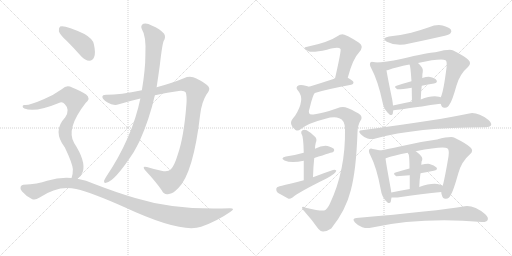
t = 0.00 s
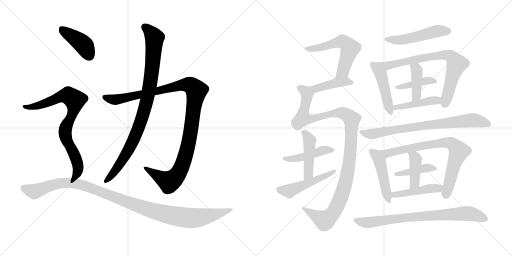
t = 3.63 s
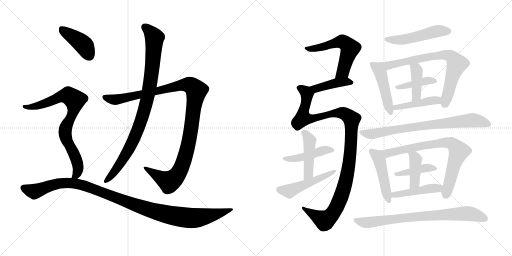
t = 7.27 s
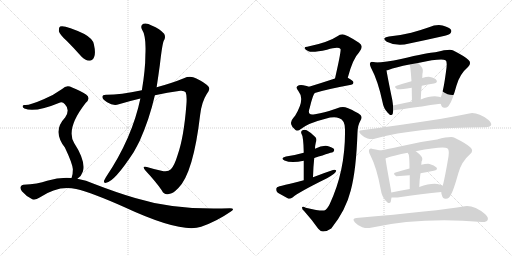
t = 10.90 s
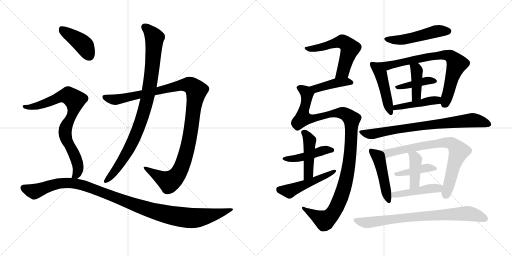
t = 14.53 s
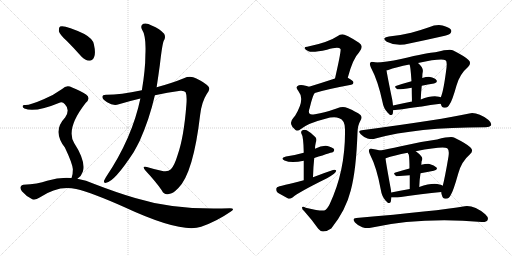
t = 18.16 s

The animated SVG that drew these frames (rendered in a browser with its animation timeline set to each time). Animation: 24 CSS @keyframes rules; one cycle of 18.16 s.

<svg version="1.1" viewBox="0 0 2048 1024" xmlns="http://www.w3.org/2000/svg">
  <g stroke="lightgray" stroke-dasharray="1,1" stroke-width="1" transform="scale(4, 4)">
    <line x1="0" y1="0" x2="256" y2="256"></line>
    <line x1="256" y1="0" x2="0" y2="256"></line>
    <line x1="128" y1="0" x2="128" y2="256"></line>
    <line x1="0" y1="128" x2="256" y2="128"></line>
    <line x1="256" y1="0" x2="512" y2="256"></line>
    <line x1="512" y1="0" x2="256" y2="256"></line>
    <line x1="384" y1="0" x2="384" y2="256"></line>
    <line x1="256" y1="128" x2="512" y2="128"></line>
  </g>
<g transform="scale(1, -1) translate(0, -850)">
   <style type="text/css">
    @keyframes keyframes0 {
      from {
       stroke: black;
       stroke-dashoffset: 1125;
       stroke-width: 128;
       }
       79% {
       animation-timing-function: step-end;
       stroke: black;
       stroke-dashoffset: 0;
       stroke-width: 128;
       }
       to {
       stroke: black;
       stroke-width: 1024;
       }
       }
       #make-me-a-hanzi-animation-0 {
         animation: keyframes0 1.165527s both;
         animation-delay: 0.000000s;
         animation-timing-function: linear;
       }
    @keyframes keyframes1 {
      from {
       stroke: black;
       stroke-dashoffset: 929;
       stroke-width: 128;
       }
       75% {
       animation-timing-function: step-end;
       stroke: black;
       stroke-dashoffset: 0;
       stroke-width: 128;
       }
       to {
       stroke: black;
       stroke-width: 1024;
       }
       }
       #make-me-a-hanzi-animation-1 {
         animation: keyframes1 1.006022s both;
         animation-delay: 1.165527s;
         animation-timing-function: linear;
       }
    @keyframes keyframes2 {
      from {
       stroke: black;
       stroke-dashoffset: 416;
       stroke-width: 128;
       }
       58% {
       animation-timing-function: step-end;
       stroke: black;
       stroke-dashoffset: 0;
       stroke-width: 128;
       }
       to {
       stroke: black;
       stroke-width: 1024;
       }
       }
       #make-me-a-hanzi-animation-2 {
         animation: keyframes2 0.588542s both;
         animation-delay: 2.171549s;
         animation-timing-function: linear;
       }
    @keyframes keyframes3 {
      from {
       stroke: black;
       stroke-dashoffset: 805;
       stroke-width: 128;
       }
       72% {
       animation-timing-function: step-end;
       stroke: black;
       stroke-dashoffset: 0;
       stroke-width: 128;
       }
       to {
       stroke: black;
       stroke-width: 1024;
       }
       }
       #make-me-a-hanzi-animation-3 {
         animation: keyframes3 0.905111s both;
         animation-delay: 2.760091s;
         animation-timing-function: linear;
       }
    @keyframes keyframes4 {
      from {
       stroke: black;
       stroke-dashoffset: 1105;
       stroke-width: 128;
       }
       78% {
       animation-timing-function: step-end;
       stroke: black;
       stroke-dashoffset: 0;
       stroke-width: 128;
       }
       to {
       stroke: black;
       stroke-width: 1024;
       }
       }
       #make-me-a-hanzi-animation-4 {
         animation: keyframes4 1.149251s both;
         animation-delay: 3.665202s;
         animation-timing-function: linear;
       }
    @keyframes keyframes5 {
      from {
       stroke: black;
       stroke-dashoffset: 571;
       stroke-width: 128;
       }
       65% {
       animation-timing-function: step-end;
       stroke: black;
       stroke-dashoffset: 0;
       stroke-width: 128;
       }
       to {
       stroke: black;
       stroke-width: 1024;
       }
       }
       #make-me-a-hanzi-animation-5 {
         animation: keyframes5 0.714681s both;
         animation-delay: 4.814453s;
         animation-timing-function: linear;
       }
    @keyframes keyframes6 {
      from {
       stroke: black;
       stroke-dashoffset: 422;
       stroke-width: 128;
       }
       58% {
       animation-timing-function: step-end;
       stroke: black;
       stroke-dashoffset: 0;
       stroke-width: 128;
       }
       to {
       stroke: black;
       stroke-width: 1024;
       }
       }
       #make-me-a-hanzi-animation-6 {
         animation: keyframes6 0.593424s both;
         animation-delay: 5.529134s;
         animation-timing-function: linear;
       }
    @keyframes keyframes7 {
      from {
       stroke: black;
       stroke-dashoffset: 1127;
       stroke-width: 128;
       }
       79% {
       animation-timing-function: step-end;
       stroke: black;
       stroke-dashoffset: 0;
       stroke-width: 128;
       }
       to {
       stroke: black;
       stroke-width: 1024;
       }
       }
       #make-me-a-hanzi-animation-7 {
         animation: keyframes7 1.167155s both;
         animation-delay: 6.122558s;
         animation-timing-function: linear;
       }
    @keyframes keyframes8 {
      from {
       stroke: black;
       stroke-dashoffset: 451;
       stroke-width: 128;
       }
       59% {
       animation-timing-function: step-end;
       stroke: black;
       stroke-dashoffset: 0;
       stroke-width: 128;
       }
       to {
       stroke: black;
       stroke-width: 1024;
       }
       }
       #make-me-a-hanzi-animation-8 {
         animation: keyframes8 0.617025s both;
         animation-delay: 7.289713s;
         animation-timing-function: linear;
       }
    @keyframes keyframes9 {
      from {
       stroke: black;
       stroke-dashoffset: 451;
       stroke-width: 128;
       }
       59% {
       animation-timing-function: step-end;
       stroke: black;
       stroke-dashoffset: 0;
       stroke-width: 128;
       }
       to {
       stroke: black;
       stroke-width: 1024;
       }
       }
       #make-me-a-hanzi-animation-9 {
         animation: keyframes9 0.617025s both;
         animation-delay: 7.906738s;
         animation-timing-function: linear;
       }
    @keyframes keyframes10 {
      from {
       stroke: black;
       stroke-dashoffset: 494;
       stroke-width: 128;
       }
       62% {
       animation-timing-function: step-end;
       stroke: black;
       stroke-dashoffset: 0;
       stroke-width: 128;
       }
       to {
       stroke: black;
       stroke-width: 1024;
       }
       }
       #make-me-a-hanzi-animation-10 {
         animation: keyframes10 0.652018s both;
         animation-delay: 8.523763s;
         animation-timing-function: linear;
       }
    @keyframes keyframes11 {
      from {
       stroke: black;
       stroke-dashoffset: 505;
       stroke-width: 128;
       }
       62% {
       animation-timing-function: step-end;
       stroke: black;
       stroke-dashoffset: 0;
       stroke-width: 128;
       }
       to {
       stroke: black;
       stroke-width: 1024;
       }
       }
       #make-me-a-hanzi-animation-11 {
         animation: keyframes11 0.660970s both;
         animation-delay: 9.175781s;
         animation-timing-function: linear;
       }
    @keyframes keyframes12 {
      from {
       stroke: black;
       stroke-dashoffset: 467;
       stroke-width: 128;
       }
       60% {
       animation-timing-function: step-end;
       stroke: black;
       stroke-dashoffset: 0;
       stroke-width: 128;
       }
       to {
       stroke: black;
       stroke-width: 1024;
       }
       }
       #make-me-a-hanzi-animation-12 {
         animation: keyframes12 0.630046s both;
         animation-delay: 9.836751s;
         animation-timing-function: linear;
       }
    @keyframes keyframes13 {
      from {
       stroke: black;
       stroke-dashoffset: 766;
       stroke-width: 128;
       }
       71% {
       animation-timing-function: step-end;
       stroke: black;
       stroke-dashoffset: 0;
       stroke-width: 128;
       }
       to {
       stroke: black;
       stroke-width: 1024;
       }
       }
       #make-me-a-hanzi-animation-13 {
         animation: keyframes13 0.873372s both;
         animation-delay: 10.466797s;
         animation-timing-function: linear;
       }
    @keyframes keyframes14 {
      from {
       stroke: black;
       stroke-dashoffset: 404;
       stroke-width: 128;
       }
       57% {
       animation-timing-function: step-end;
       stroke: black;
       stroke-dashoffset: 0;
       stroke-width: 128;
       }
       to {
       stroke: black;
       stroke-width: 1024;
       }
       }
       #make-me-a-hanzi-animation-14 {
         animation: keyframes14 0.578776s both;
         animation-delay: 11.340169s;
         animation-timing-function: linear;
       }
    @keyframes keyframes15 {
      from {
       stroke: black;
       stroke-dashoffset: 410;
       stroke-width: 128;
       }
       57% {
       animation-timing-function: step-end;
       stroke: black;
       stroke-dashoffset: 0;
       stroke-width: 128;
       }
       to {
       stroke: black;
       stroke-width: 1024;
       }
       }
       #make-me-a-hanzi-animation-15 {
         animation: keyframes15 0.583659s both;
         animation-delay: 11.918945s;
         animation-timing-function: linear;
       }
    @keyframes keyframes16 {
      from {
       stroke: black;
       stroke-dashoffset: 445;
       stroke-width: 128;
       }
       59% {
       animation-timing-function: step-end;
       stroke: black;
       stroke-dashoffset: 0;
       stroke-width: 128;
       }
       to {
       stroke: black;
       stroke-width: 1024;
       }
       }
       #make-me-a-hanzi-animation-16 {
         animation: keyframes16 0.612142s both;
         animation-delay: 12.502604s;
         animation-timing-function: linear;
       }
    @keyframes keyframes17 {
      from {
       stroke: black;
       stroke-dashoffset: 772;
       stroke-width: 128;
       }
       72% {
       animation-timing-function: step-end;
       stroke: black;
       stroke-dashoffset: 0;
       stroke-width: 128;
       }
       to {
       stroke: black;
       stroke-width: 1024;
       }
       }
       #make-me-a-hanzi-animation-17 {
         animation: keyframes17 0.878255s both;
         animation-delay: 13.114746s;
         animation-timing-function: linear;
       }
    @keyframes keyframes18 {
      from {
       stroke: black;
       stroke-dashoffset: 472;
       stroke-width: 128;
       }
       61% {
       animation-timing-function: step-end;
       stroke: black;
       stroke-dashoffset: 0;
       stroke-width: 128;
       }
       to {
       stroke: black;
       stroke-width: 1024;
       }
       }
       #make-me-a-hanzi-animation-18 {
         animation: keyframes18 0.634115s both;
         animation-delay: 13.993001s;
         animation-timing-function: linear;
       }
    @keyframes keyframes19 {
      from {
       stroke: black;
       stroke-dashoffset: 766;
       stroke-width: 128;
       }
       71% {
       animation-timing-function: step-end;
       stroke: black;
       stroke-dashoffset: 0;
       stroke-width: 128;
       }
       to {
       stroke: black;
       stroke-width: 1024;
       }
       }
       #make-me-a-hanzi-animation-19 {
         animation: keyframes19 0.873372s both;
         animation-delay: 14.627116s;
         animation-timing-function: linear;
       }
    @keyframes keyframes20 {
      from {
       stroke: black;
       stroke-dashoffset: 406;
       stroke-width: 128;
       }
       57% {
       animation-timing-function: step-end;
       stroke: black;
       stroke-dashoffset: 0;
       stroke-width: 128;
       }
       to {
       stroke: black;
       stroke-width: 1024;
       }
       }
       #make-me-a-hanzi-animation-20 {
         animation: keyframes20 0.580404s both;
         animation-delay: 15.500488s;
         animation-timing-function: linear;
       }
    @keyframes keyframes21 {
      from {
       stroke: black;
       stroke-dashoffset: 408;
       stroke-width: 128;
       }
       57% {
       animation-timing-function: step-end;
       stroke: black;
       stroke-dashoffset: 0;
       stroke-width: 128;
       }
       to {
       stroke: black;
       stroke-width: 1024;
       }
       }
       #make-me-a-hanzi-animation-21 {
         animation: keyframes21 0.582031s both;
         animation-delay: 16.080892s;
         animation-timing-function: linear;
       }
    @keyframes keyframes22 {
      from {
       stroke: black;
       stroke-dashoffset: 452;
       stroke-width: 128;
       }
       60% {
       animation-timing-function: step-end;
       stroke: black;
       stroke-dashoffset: 0;
       stroke-width: 128;
       }
       to {
       stroke: black;
       stroke-width: 1024;
       }
       }
       #make-me-a-hanzi-animation-22 {
         animation: keyframes22 0.617839s both;
         animation-delay: 16.662923s;
         animation-timing-function: linear;
       }
    @keyframes keyframes23 {
      from {
       stroke: black;
       stroke-dashoffset: 778;
       stroke-width: 128;
       }
       72% {
       animation-timing-function: step-end;
       stroke: black;
       stroke-dashoffset: 0;
       stroke-width: 128;
       }
       to {
       stroke: black;
       stroke-width: 1024;
       }
       }
       #make-me-a-hanzi-animation-23 {
         animation: keyframes23 0.883138s both;
         animation-delay: 17.280762s;
         animation-timing-function: linear;
       }
</style>
<path d="M 619.5 469.0 Q 668.5 481.0 721.5 487.0 Q 737.5 488.0 742.5 481.0 Q 748.5 468.0 745.5 431.0 Q 735.5 301.0 710.5 230.0 Q 697.5 187.0 683.5 173.0 Q 671.5 160.0 645.5 167.0 Q 614.5 174.0 587.5 182.0 Q 565.5 188.0 581.5 168.0 Q 624.5 122.0 647.5 88.0 Q 656.5 69.0 675.5 74.0 Q 691.5 75.0 713.5 98.0 Q 773.5 158.0 800.5 390.0 Q 806.5 442.0 826.5 473.0 Q 842.5 492.0 834.5 503.0 Q 818.5 521.0 785.5 536.0 Q 761.5 549.0 735.5 537.0 Q 689.5 518.0 626.5 501.0 L 567.5 489.0 Q 479.5 471.0 427.5 471.0 Q 409.5 472.0 409.5 463.0 Q 408.5 454.0 428.5 441.0 Q 453.5 425.0 475.5 433.0 Q 518.5 446.0 561.5 456.0 L 619.5 469.0 Z" fill="lightgray"></path> 
<path d="M 561.5 456.0 Q 528.5 297.0 423.5 141.0 Q 419.5 134.0 416.5 128.0 Q 413.5 116.0 424.5 119.0 Q 457.5 123.0 534.5 241.0 Q 546.5 262.0 558.5 286.0 Q 597.5 373.0 619.5 469.0 L 626.5 501.0 Q 633.5 547.0 639.5 591.0 Q 648.5 670.0 654.5 686.0 Q 664.5 701.0 656.5 715.0 Q 640.5 734.0 606.5 748.0 Q 587.5 760.0 573.5 755.0 Q 560.5 748.0 567.5 733.0 Q 585.5 706.0 581.5 630.0 Q 581.5 573.0 567.5 489.0 L 561.5 456.0 Z" fill="lightgray"></path> 
<path d="M 267.5 686.0 Q 295.5 658.0 325.5 624.0 Q 340.5 608.0 357.5 607.0 Q 370.5 607.0 376.5 622.0 Q 383.5 638.0 375.5 673.0 Q 371.5 695.0 337.5 714.0 Q 259.5 751.0 240.5 744.0 Q 234.5 740.0 235.5 725.0 Q 238.5 712.0 267.5 686.0 Z" fill="lightgray"></path> 
<path d="M 309.5 135.0 Q 325.5 145.0 331.5 164.0 Q 343.5 206.0 296.5 278.0 Q 262.5 335.0 342.5 438.0 Q 364.5 457.0 344.5 472.0 Q 323.5 487.0 288.5 500.0 Q 266.5 513.0 248.5 494.0 Q 215.5 470.0 174.5 453.0 Q 117.5 428.0 99.5 430.0 Q 92.5 431.0 90.5 426.0 Q 89.5 420.0 97.5 416.0 Q 139.5 398.0 240.5 440.0 Q 250.5 444.0 259.5 433.0 Q 281.5 411.0 260.5 380.0 Q 208.5 326.0 259.5 260.0 Q 289.5 197.0 291.5 173.0 Q 291.5 151.0 286.5 139.0 Q 285.5 139.0 285.5 138.0 C 276.5 109.0 287.5 115.0 309.5 135.0 Z" fill="lightgray"></path> 
<path d="M 285.5 138.0 Q 239.5 142.0 188.5 127.0 Q 151.5 114.0 93.5 111.0 Q 86.5 111.0 82.5 103.0 Q 79.5 96.0 87.5 85.0 Q 103.5 66.0 127.5 54.0 Q 139.5 47.0 158.5 60.0 Q 233.5 111.0 304.5 94.0 Q 368.5 79.0 498.5 21.0 Q 724.5 -84.0 804.5 -57.0 Q 867.5 -35.0 920.5 2.0 Q 944.5 17.0 919.5 17.0 Q 702.5 8.0 540.5 58.0 Q 465.5 80.0 377.5 114.0 Q 344.5 130.0 309.5 135.0 L 285.5 138.0 Z" fill="lightgray"></path> 
<path d="M 1391.0 539.5 Q 1412.0 617.5 1436.0 640.5 Q 1458.0 665.5 1436.0 679.5 Q 1378.0 715.5 1366.0 712.5 Q 1359.0 712.5 1353.0 707.5 Q 1313.0 680.5 1229.0 663.5 Q 1217.0 663.5 1219.0 657.5 Q 1220.0 651.5 1234.0 645.5 Q 1249.0 638.5 1308.0 651.5 Q 1354.0 664.5 1362.0 654.5 Q 1366.0 650.5 1340.0 536.5 C 1333.0 507.5 1383.0 510.5 1391.0 539.5 Z" fill="lightgray"></path> 
<path d="M 1259.0 478.5 Q 1307.0 493.5 1405.0 511.5 Q 1414.0 512.5 1414.0 520.5 Q 1414.0 527.5 1391.0 539.5 C 1375.0 548.5 1369.0 545.5 1340.0 536.5 Q 1282.0 517.5 1236.0 503.5 C 1207.0 494.5 1230.0 469.5 1259.0 478.5 Z" fill="lightgray"></path> 
<path d="M 1202.0 333.5 Q 1233.0 358.5 1302.0 375.5 Q 1336.0 384.5 1357.0 377.5 Q 1379.0 370.5 1380.0 335.5 Q 1383.0 169.5 1319.0 34.5 Q 1309.0 13.5 1297.0 8.5 Q 1285.0 4.5 1223.0 19.5 Q 1210.0 26.5 1208.0 20.5 Q 1207.0 14.5 1218.0 4.5 Q 1251.0 -32.5 1273.0 -64.5 Q 1283.0 -76.5 1293.0 -75.5 Q 1308.0 -75.5 1325.0 -63.5 Q 1383.0 8.5 1403.0 88.5 Q 1425.0 170.5 1430.0 321.5 Q 1431.0 349.5 1441.0 366.5 Q 1451.0 379.5 1442.0 390.5 Q 1426.0 403.5 1390.0 418.5 Q 1371.0 425.5 1349.0 417.5 Q 1321.0 407.5 1298.0 401.5 Q 1282.0 398.5 1260.0 393.5 Q 1226.0 384.5 1239.0 419.5 Q 1252.0 473.5 1259.0 478.5 C 1267.0 496.5 1265.0 496.5 1236.0 503.5 Q 1229.0 507.5 1213.0 509.5 Q 1197.0 512.5 1189.0 505.5 Q 1182.0 498.5 1194.0 485.5 Q 1221.0 452.5 1181.0 388.5 Q 1177.0 384.5 1173.0 378.5 Q 1161.0 365.5 1165.0 352.5 Q 1168.0 340.5 1182.0 330.5 Q 1192.0 323.5 1202.0 333.5 Z" fill="lightgray"></path> 
<path d="M 1257.0 218.5 Q 1332.0 242.5 1333.0 242.5 Q 1339.0 249.5 1336.0 254.5 Q 1330.0 261.5 1310.0 266.5 Q 1288.0 269.5 1260.0 255.5 L 1215.0 239.5 Q 1184.0 230.5 1144.0 224.5 Q 1119.0 218.5 1138.0 208.5 Q 1165.0 196.5 1215.0 207.5 L 1257.0 218.5 Z" fill="lightgray"></path> 
<path d="M 1252.0 141.5 Q 1253.0 183.5 1257.0 218.5 L 1260.0 255.5 Q 1260.0 267.5 1263.0 279.5 Q 1269.0 292.5 1262.0 301.5 Q 1244.0 320.5 1227.0 329.5 Q 1217.0 332.5 1210.0 329.5 Q 1203.0 326.5 1205.0 317.5 Q 1214.0 305.5 1215.0 239.5 L 1215.0 207.5 Q 1215.0 176.5 1215.0 129.5 C 1215.0 99.5 1251.0 111.5 1252.0 141.5 Z" fill="lightgray"></path> 
<path d="M 1215.0 129.5 Q 1119.0 105.5 1116.0 104.5 Q 1106.0 103.5 1105.0 95.5 Q 1104.0 85.5 1111.0 79.5 Q 1129.0 69.5 1154.0 55.5 Q 1161.0 54.5 1170.0 60.5 Q 1194.0 81.5 1308.0 137.5 Q 1324.0 146.5 1336.0 155.5 Q 1345.0 162.5 1345.0 168.5 Q 1341.0 172.5 1332.0 170.5 Q 1293.0 157.5 1252.0 141.5 L 1215.0 129.5 Z" fill="lightgray"></path> 
<path d="M 1556.0 704.5 Q 1523.0 698.5 1547.0 683.5 Q 1589.0 662.5 1637.0 676.5 Q 1700.0 689.5 1766.0 704.5 Q 1796.0 711.5 1801.0 716.5 Q 1808.0 723.5 1804.0 731.5 Q 1797.0 741.5 1770.0 748.5 Q 1743.0 752.5 1716.0 741.5 Q 1682.0 729.5 1645.0 719.5 Q 1605.0 709.5 1556.0 704.5 Z" fill="lightgray"></path> 
<path d="M 1495.0 601.5 Q 1485.0 604.5 1481.0 599.5 Q 1477.0 593.5 1484.0 579.5 Q 1512.0 527.5 1530.0 442.5 Q 1534.0 417.5 1550.0 400.5 Q 1566.0 381.5 1571.0 395.5 Q 1572.0 402.5 1573.0 409.5 L 1572.0 428.5 Q 1571.0 438.5 1569.0 451.5 Q 1550.0 542.5 1546.0 569.5 C 1542.0 594.5 1525.0 596.5 1495.0 601.5 Z" fill="lightgray"></path> 
<path d="M 1762.0 435.5 Q 1763.0 434.5 1764.0 432.5 Q 1768.0 417.5 1780.0 419.5 Q 1793.0 420.5 1799.0 434.5 Q 1809.0 447.5 1826.0 508.5 Q 1839.0 554.5 1872.0 582.5 Q 1888.0 598.5 1873.0 611.5 Q 1857.0 626.5 1811.0 649.5 Q 1799.0 655.5 1741.0 641.5 Q 1716.0 641.5 1604.0 614.5 Q 1544.0 601.5 1501.0 600.5 Q 1498.0 601.5 1495.0 601.5 C 1465.0 602.5 1517.0 561.5 1546.0 569.5 Q 1549.0 569.5 1553.0 570.5 Q 1584.0 582.5 1638.0 592.5 L 1672.0 598.5 Q 1763.0 617.5 1782.0 609.5 Q 1789.0 605.5 1786.0 579.5 Q 1774.0 483.5 1763.0 461.5 C 1757.0 444.5 1757.0 444.5 1762.0 435.5 Z" fill="lightgray"></path> 
<path d="M 1687.0 507.5 Q 1712.0 513.5 1736.0 516.5 Q 1752.0 520.5 1746.0 529.5 Q 1739.0 539.5 1720.0 542.5 Q 1707.0 543.5 1689.0 538.5 L 1646.0 525.5 Q 1613.0 516.5 1586.0 507.5 Q 1573.0 503.5 1589.0 493.5 Q 1593.0 490.5 1647.0 499.5 L 1687.0 507.5 Z" fill="lightgray"></path> 
<path d="M 1683.0 452.5 Q 1684.0 482.5 1687.0 507.5 L 1689.0 538.5 Q 1689.0 556.5 1691.0 562.5 Q 1695.0 578.5 1672.0 598.5 C 1650.0 618.5 1628.0 620.5 1638.0 592.5 Q 1642.0 588.5 1646.0 525.5 L 1647.0 499.5 Q 1647.0 477.5 1648.0 444.5 C 1649.0 414.5 1682.0 422.5 1683.0 452.5 Z" fill="lightgray"></path> 
<path d="M 1573.0 409.5 Q 1576.0 409.5 1679.0 423.5 Q 1680.0 424.5 1682.0 423.5 Q 1722.0 432.5 1762.0 435.5 C 1792.0 437.5 1792.0 453.5 1763.0 461.5 Q 1759.0 462.5 1756.0 463.5 Q 1726.0 469.5 1683.0 452.5 L 1648.0 444.5 Q 1608.0 437.5 1572.0 428.5 C 1543.0 421.5 1543.0 406.5 1573.0 409.5 Z" fill="lightgray"></path> 
<path d="M 1447.0 329.5 Q 1429.0 328.5 1443.0 313.5 Q 1455.0 301.5 1470.0 296.5 Q 1489.0 292.5 1502.0 296.5 Q 1664.0 341.5 1940.0 341.5 Q 1941.0 341.5 1943.0 341.5 Q 1959.0 341.5 1964.0 348.5 Q 1968.0 358.5 1954.0 370.5 Q 1909.0 403.5 1877.0 396.5 Q 1769.0 372.5 1447.0 329.5 Z" fill="lightgray"></path> 
<path d="M 1520.0 248.5 Q 1510.0 252.5 1491.0 254.5 Q 1481.0 257.5 1477.0 252.5 Q 1473.0 246.5 1480.0 232.5 Q 1507.0 180.5 1523.0 92.5 Q 1527.0 65.5 1542.0 48.5 Q 1558.0 29.5 1563.0 43.5 Q 1564.0 50.5 1566.0 60.5 L 1565.0 80.5 Q 1564.0 90.5 1562.0 100.5 Q 1546.0 187.5 1542.0 216.5 C 1538.0 242.5 1538.0 242.5 1520.0 248.5 Z" fill="lightgray"></path> 
<path d="M 1765.0 82.5 Q 1765.0 75.5 1768.0 68.5 Q 1772.0 53.5 1784.0 55.5 Q 1797.0 56.5 1803.0 70.5 Q 1813.0 85.5 1833.0 156.5 Q 1846.0 204.5 1879.0 232.5 Q 1897.0 247.5 1881.0 261.5 Q 1865.0 276.5 1818.0 299.5 Q 1805.0 306.5 1748.0 292.5 Q 1676.0 283.5 1599.0 264.5 Q 1553.0 254.5 1520.0 248.5 C 1491.0 242.5 1514.0 205.5 1542.0 216.5 Q 1541.0 217.5 1543.0 217.5 Q 1576.0 229.5 1631.0 239.5 L 1663.0 245.5 Q 1771.0 266.5 1789.0 257.5 Q 1798.0 251.5 1794.0 224.5 Q 1779.0 136.5 1771.0 107.5 L 1765.0 82.5 Z" fill="lightgray"></path> 
<path d="M 1682.0 157.5 Q 1710.0 163.5 1735.0 167.5 Q 1753.0 171.5 1746.0 180.5 Q 1737.0 190.5 1718.0 194.5 Q 1705.0 195.5 1685.0 191.5 L 1638.0 176.5 Q 1608.0 169.5 1582.0 160.5 Q 1569.0 156.5 1585.0 145.5 L 1639.0 149.5 L 1682.0 157.5 Z" fill="lightgray"></path> 
<path d="M 1677.0 102.5 Q 1678.0 132.5 1682.0 157.5 L 1685.0 191.5 Q 1686.0 198.5 1686.0 203.5 Q 1693.0 216.5 1685.0 225.5 Q 1675.0 237.5 1663.0 245.5 C 1639.0 262.5 1618.0 266.5 1631.0 239.5 Q 1632.0 235.5 1635.0 232.5 Q 1638.0 217.5 1638.0 176.5 L 1639.0 149.5 Q 1639.0 127.5 1639.0 94.5 C 1639.0 64.5 1676.0 72.5 1677.0 102.5 Z" fill="lightgray"></path> 
<path d="M 1566.0 60.5 Q 1575.0 59.5 1590.0 60.5 Q 1690.0 75.5 1765.0 82.5 C 1795.0 85.5 1797.0 92.5 1771.0 107.5 Q 1767.0 111.5 1758.0 112.5 Q 1728.0 119.5 1677.0 102.5 L 1639.0 94.5 Q 1599.0 88.5 1565.0 80.5 C 1536.0 73.5 1536.0 62.5 1566.0 60.5 Z" fill="lightgray"></path> 
<path d="M 1425.0 -21.5 Q 1406.0 -22.5 1420.0 -39.5 Q 1432.0 -52.5 1449.0 -58.5 Q 1468.0 -64.5 1483.0 -60.5 Q 1684.0 -17.5 1927.0 -37.5 Q 1946.0 -38.5 1950.0 -30.5 Q 1956.0 -20.5 1941.0 -6.5 Q 1896.0 30.5 1859.0 25.5 Q 1748.0 6.5 1425.0 -21.5 Z" fill="lightgray"></path> 
      <clipPath id="make-me-a-hanzi-clip-0">
      <path d="M 619.5 469.0 Q 668.5 481.0 721.5 487.0 Q 737.5 488.0 742.5 481.0 Q 748.5 468.0 745.5 431.0 Q 735.5 301.0 710.5 230.0 Q 697.5 187.0 683.5 173.0 Q 671.5 160.0 645.5 167.0 Q 614.5 174.0 587.5 182.0 Q 565.5 188.0 581.5 168.0 Q 624.5 122.0 647.5 88.0 Q 656.5 69.0 675.5 74.0 Q 691.5 75.0 713.5 98.0 Q 773.5 158.0 800.5 390.0 Q 806.5 442.0 826.5 473.0 Q 842.5 492.0 834.5 503.0 Q 818.5 521.0 785.5 536.0 Q 761.5 549.0 735.5 537.0 Q 689.5 518.0 626.5 501.0 L 567.5 489.0 Q 479.5 471.0 427.5 471.0 Q 409.5 472.0 409.5 463.0 Q 408.5 454.0 428.5 441.0 Q 453.5 425.0 475.5 433.0 Q 518.5 446.0 561.5 456.0 L 619.5 469.0 Z" fill="lightgray"></path>
      </clipPath>
      <path clip-path="url(#make-me-a-hanzi-clip-0)" d="M 419.5 461.0 L 455.5 451.0 L 477.5 454.0 L 738.5 511.0 L 762.5 509.0 L 785.5 488.0 L 751.5 264.0 L 734.5 203.0 L 713.5 157.0 L 697.5 137.0 L 674.5 124.0 L 592.5 172.0 " fill="none" id="make-me-a-hanzi-animation-0" stroke-dasharray="997 1994" stroke-linecap="round"></path>

      <clipPath id="make-me-a-hanzi-clip-1">
      <path d="M 561.5 456.0 Q 528.5 297.0 423.5 141.0 Q 419.5 134.0 416.5 128.0 Q 413.5 116.0 424.5 119.0 Q 457.5 123.0 534.5 241.0 Q 546.5 262.0 558.5 286.0 Q 597.5 373.0 619.5 469.0 L 626.5 501.0 Q 633.5 547.0 639.5 591.0 Q 648.5 670.0 654.5 686.0 Q 664.5 701.0 656.5 715.0 Q 640.5 734.0 606.5 748.0 Q 587.5 760.0 573.5 755.0 Q 560.5 748.0 567.5 733.0 Q 585.5 706.0 581.5 630.0 Q 581.5 573.0 567.5 489.0 L 561.5 456.0 Z" fill="lightgray"></path>
      </clipPath>
      <path clip-path="url(#make-me-a-hanzi-clip-1)" d="M 579.5 742.0 L 617.5 699.0 L 608.5 573.0 L 585.5 439.0 L 550.5 329.0 L 510.5 242.0 L 466.5 174.0 L 425.5 128.0 " fill="none" id="make-me-a-hanzi-animation-1" stroke-dasharray="801 1602" stroke-linecap="round"></path>

      <clipPath id="make-me-a-hanzi-clip-2">
      <path d="M 267.5 686.0 Q 295.5 658.0 325.5 624.0 Q 340.5 608.0 357.5 607.0 Q 370.5 607.0 376.5 622.0 Q 383.5 638.0 375.5 673.0 Q 371.5 695.0 337.5 714.0 Q 259.5 751.0 240.5 744.0 Q 234.5 740.0 235.5 725.0 Q 238.5 712.0 267.5 686.0 Z" fill="lightgray"></path>
      </clipPath>
      <path clip-path="url(#make-me-a-hanzi-clip-2)" d="M 245.5 736.0 L 333.5 671.0 L 357.5 627.0 " fill="none" id="make-me-a-hanzi-animation-2" stroke-dasharray="288 576" stroke-linecap="round"></path>

      <clipPath id="make-me-a-hanzi-clip-3">
      <path d="M 309.5 135.0 Q 325.5 145.0 331.5 164.0 Q 343.5 206.0 296.5 278.0 Q 262.5 335.0 342.5 438.0 Q 364.5 457.0 344.5 472.0 Q 323.5 487.0 288.5 500.0 Q 266.5 513.0 248.5 494.0 Q 215.5 470.0 174.5 453.0 Q 117.5 428.0 99.5 430.0 Q 92.5 431.0 90.5 426.0 Q 89.5 420.0 97.5 416.0 Q 139.5 398.0 240.5 440.0 Q 250.5 444.0 259.5 433.0 Q 281.5 411.0 260.5 380.0 Q 208.5 326.0 259.5 260.0 Q 289.5 197.0 291.5 173.0 Q 291.5 151.0 286.5 139.0 Q 285.5 139.0 285.5 138.0 C 276.5 109.0 287.5 115.0 309.5 135.0 Z" fill="lightgray"></path>
      </clipPath>
      <path clip-path="url(#make-me-a-hanzi-clip-3)" d="M 97.5 423.0 L 122.5 421.0 L 158.5 429.0 L 258.5 467.0 L 272.5 468.0 L 299.5 450.0 L 293.5 404.0 L 260.5 327.0 L 264.5 294.0 L 299.5 227.0 L 311.5 191.0 L 309.5 158.0 L 292.5 142.0 " fill="none" id="make-me-a-hanzi-animation-3" stroke-dasharray="677 1354" stroke-linecap="round"></path>

      <clipPath id="make-me-a-hanzi-clip-4">
      <path d="M 285.5 138.0 Q 239.5 142.0 188.5 127.0 Q 151.5 114.0 93.5 111.0 Q 86.5 111.0 82.5 103.0 Q 79.5 96.0 87.5 85.0 Q 103.5 66.0 127.5 54.0 Q 139.5 47.0 158.5 60.0 Q 233.5 111.0 304.5 94.0 Q 368.5 79.0 498.5 21.0 Q 724.5 -84.0 804.5 -57.0 Q 867.5 -35.0 920.5 2.0 Q 944.5 17.0 919.5 17.0 Q 702.5 8.0 540.5 58.0 Q 465.5 80.0 377.5 114.0 Q 344.5 130.0 309.5 135.0 L 285.5 138.0 Z" fill="lightgray"></path>
      </clipPath>
      <path clip-path="url(#make-me-a-hanzi-clip-4)" d="M 94.5 99.0 L 137.5 84.0 L 227.5 115.0 L 277.5 119.0 L 314.5 113.0 L 583.5 15.0 L 741.5 -21.0 L 812.5 -18.0 L 910.5 9.0 " fill="none" id="make-me-a-hanzi-animation-4" stroke-dasharray="977 1954" stroke-linecap="round"></path>

      <clipPath id="make-me-a-hanzi-clip-5">
      <path d="M 1391.0 539.5 Q 1412.0 617.5 1436.0 640.5 Q 1458.0 665.5 1436.0 679.5 Q 1378.0 715.5 1366.0 712.5 Q 1359.0 712.5 1353.0 707.5 Q 1313.0 680.5 1229.0 663.5 Q 1217.0 663.5 1219.0 657.5 Q 1220.0 651.5 1234.0 645.5 Q 1249.0 638.5 1308.0 651.5 Q 1354.0 664.5 1362.0 654.5 Q 1366.0 650.5 1340.0 536.5 C 1333.0 507.5 1383.0 510.5 1391.0 539.5 Z" fill="lightgray"></path>
      </clipPath>
      <path clip-path="url(#make-me-a-hanzi-clip-5)" d="M 1226.0 657.5 L 1248.0 654.5 L 1294.0 662.5 L 1362.0 683.5 L 1391.0 669.5 L 1400.0 657.5 L 1370.0 561.5 L 1346.0 549.5 " fill="none" id="make-me-a-hanzi-animation-5" stroke-dasharray="443 886" stroke-linecap="round"></path>

      <clipPath id="make-me-a-hanzi-clip-6">
      <path d="M 1259.0 478.5 Q 1307.0 493.5 1405.0 511.5 Q 1414.0 512.5 1414.0 520.5 Q 1414.0 527.5 1391.0 539.5 C 1375.0 548.5 1369.0 545.5 1340.0 536.5 Q 1282.0 517.5 1236.0 503.5 C 1207.0 494.5 1230.0 469.5 1259.0 478.5 Z" fill="lightgray"></path>
      </clipPath>
      <path clip-path="url(#make-me-a-hanzi-clip-6)" d="M 1244.0 502.5 L 1264.0 496.5 L 1347.0 519.5 L 1386.0 524.5 L 1405.0 520.5 " fill="none" id="make-me-a-hanzi-animation-6" stroke-dasharray="294 588" stroke-linecap="round"></path>

      <clipPath id="make-me-a-hanzi-clip-7">
      <path d="M 1202.0 333.5 Q 1233.0 358.5 1302.0 375.5 Q 1336.0 384.5 1357.0 377.5 Q 1379.0 370.5 1380.0 335.5 Q 1383.0 169.5 1319.0 34.5 Q 1309.0 13.5 1297.0 8.5 Q 1285.0 4.5 1223.0 19.5 Q 1210.0 26.5 1208.0 20.5 Q 1207.0 14.5 1218.0 4.5 Q 1251.0 -32.5 1273.0 -64.5 Q 1283.0 -76.5 1293.0 -75.5 Q 1308.0 -75.5 1325.0 -63.5 Q 1383.0 8.5 1403.0 88.5 Q 1425.0 170.5 1430.0 321.5 Q 1431.0 349.5 1441.0 366.5 Q 1451.0 379.5 1442.0 390.5 Q 1426.0 403.5 1390.0 418.5 Q 1371.0 425.5 1349.0 417.5 Q 1321.0 407.5 1298.0 401.5 Q 1282.0 398.5 1260.0 393.5 Q 1226.0 384.5 1239.0 419.5 Q 1252.0 473.5 1259.0 478.5 C 1267.0 496.5 1265.0 496.5 1236.0 503.5 Q 1229.0 507.5 1213.0 509.5 Q 1197.0 512.5 1189.0 505.5 Q 1182.0 498.5 1194.0 485.5 Q 1221.0 452.5 1181.0 388.5 Q 1177.0 384.5 1173.0 378.5 Q 1161.0 365.5 1165.0 352.5 Q 1168.0 340.5 1182.0 330.5 Q 1192.0 323.5 1202.0 333.5 Z" fill="lightgray"></path>
      </clipPath>
      <path clip-path="url(#make-me-a-hanzi-clip-7)" d="M 1198.0 498.5 L 1228.0 474.5 L 1212.0 378.5 L 1236.0 373.5 L 1361.0 399.5 L 1388.0 390.5 L 1407.0 372.5 L 1396.0 190.5 L 1380.0 111.5 L 1347.0 23.5 L 1323.0 -12.5 L 1298.0 -31.5 L 1215.0 18.5 " fill="none" id="make-me-a-hanzi-animation-7" stroke-dasharray="999 1998" stroke-linecap="round"></path>

      <clipPath id="make-me-a-hanzi-clip-8">
      <path d="M 1257.0 218.5 Q 1332.0 242.5 1333.0 242.5 Q 1339.0 249.5 1336.0 254.5 Q 1330.0 261.5 1310.0 266.5 Q 1288.0 269.5 1260.0 255.5 L 1215.0 239.5 Q 1184.0 230.5 1144.0 224.5 Q 1119.0 218.5 1138.0 208.5 Q 1165.0 196.5 1215.0 207.5 L 1257.0 218.5 Z" fill="lightgray"></path>
      </clipPath>
      <path clip-path="url(#make-me-a-hanzi-clip-8)" d="M 1139.0 217.5 L 1203.0 219.5 L 1295.0 249.5 L 1329.0 249.5 " fill="none" id="make-me-a-hanzi-animation-8" stroke-dasharray="323 646" stroke-linecap="round"></path>

      <clipPath id="make-me-a-hanzi-clip-9">
      <path d="M 1252.0 141.5 Q 1253.0 183.5 1257.0 218.5 L 1260.0 255.5 Q 1260.0 267.5 1263.0 279.5 Q 1269.0 292.5 1262.0 301.5 Q 1244.0 320.5 1227.0 329.5 Q 1217.0 332.5 1210.0 329.5 Q 1203.0 326.5 1205.0 317.5 Q 1214.0 305.5 1215.0 239.5 L 1215.0 207.5 Q 1215.0 176.5 1215.0 129.5 C 1215.0 99.5 1251.0 111.5 1252.0 141.5 Z" fill="lightgray"></path>
      </clipPath>
      <path clip-path="url(#make-me-a-hanzi-clip-9)" d="M 1216.0 320.5 L 1239.0 289.5 L 1235.0 166.5 L 1229.0 147.5 L 1219.0 138.5 " fill="none" id="make-me-a-hanzi-animation-9" stroke-dasharray="323 646" stroke-linecap="round"></path>

      <clipPath id="make-me-a-hanzi-clip-10">
      <path d="M 1215.0 129.5 Q 1119.0 105.5 1116.0 104.5 Q 1106.0 103.5 1105.0 95.5 Q 1104.0 85.5 1111.0 79.5 Q 1129.0 69.5 1154.0 55.5 Q 1161.0 54.5 1170.0 60.5 Q 1194.0 81.5 1308.0 137.5 Q 1324.0 146.5 1336.0 155.5 Q 1345.0 162.5 1345.0 168.5 Q 1341.0 172.5 1332.0 170.5 Q 1293.0 157.5 1252.0 141.5 L 1215.0 129.5 Z" fill="lightgray"></path>
      </clipPath>
      <path clip-path="url(#make-me-a-hanzi-clip-10)" d="M 1117.0 92.5 L 1157.0 85.5 L 1338.0 163.5 " fill="none" id="make-me-a-hanzi-animation-10" stroke-dasharray="366 732" stroke-linecap="round"></path>

      <clipPath id="make-me-a-hanzi-clip-11">
      <path d="M 1556.0 704.5 Q 1523.0 698.5 1547.0 683.5 Q 1589.0 662.5 1637.0 676.5 Q 1700.0 689.5 1766.0 704.5 Q 1796.0 711.5 1801.0 716.5 Q 1808.0 723.5 1804.0 731.5 Q 1797.0 741.5 1770.0 748.5 Q 1743.0 752.5 1716.0 741.5 Q 1682.0 729.5 1645.0 719.5 Q 1605.0 709.5 1556.0 704.5 Z" fill="lightgray"></path>
      </clipPath>
      <path clip-path="url(#make-me-a-hanzi-clip-11)" d="M 1549.0 695.5 L 1572.0 689.5 L 1611.0 691.5 L 1751.0 725.5 L 1793.0 725.5 " fill="none" id="make-me-a-hanzi-animation-11" stroke-dasharray="377 754" stroke-linecap="round"></path>

      <clipPath id="make-me-a-hanzi-clip-12">
      <path d="M 1495.0 601.5 Q 1485.0 604.5 1481.0 599.5 Q 1477.0 593.5 1484.0 579.5 Q 1512.0 527.5 1530.0 442.5 Q 1534.0 417.5 1550.0 400.5 Q 1566.0 381.5 1571.0 395.5 Q 1572.0 402.5 1573.0 409.5 L 1572.0 428.5 Q 1571.0 438.5 1569.0 451.5 Q 1550.0 542.5 1546.0 569.5 C 1542.0 594.5 1525.0 596.5 1495.0 601.5 Z" fill="lightgray"></path>
      </clipPath>
      <path clip-path="url(#make-me-a-hanzi-clip-12)" d="M 1489.0 594.5 L 1524.0 552.5 L 1561.0 400.5 " fill="none" id="make-me-a-hanzi-animation-12" stroke-dasharray="339 678" stroke-linecap="round"></path>

      <clipPath id="make-me-a-hanzi-clip-13">
      <path d="M 1762.0 435.5 Q 1763.0 434.5 1764.0 432.5 Q 1768.0 417.5 1780.0 419.5 Q 1793.0 420.5 1799.0 434.5 Q 1809.0 447.5 1826.0 508.5 Q 1839.0 554.5 1872.0 582.5 Q 1888.0 598.5 1873.0 611.5 Q 1857.0 626.5 1811.0 649.5 Q 1799.0 655.5 1741.0 641.5 Q 1716.0 641.5 1604.0 614.5 Q 1544.0 601.5 1501.0 600.5 Q 1498.0 601.5 1495.0 601.5 C 1465.0 602.5 1517.0 561.5 1546.0 569.5 Q 1549.0 569.5 1553.0 570.5 Q 1584.0 582.5 1638.0 592.5 L 1672.0 598.5 Q 1763.0 617.5 1782.0 609.5 Q 1789.0 605.5 1786.0 579.5 Q 1774.0 483.5 1763.0 461.5 C 1757.0 444.5 1757.0 444.5 1762.0 435.5 Z" fill="lightgray"></path>
      </clipPath>
      <path clip-path="url(#make-me-a-hanzi-clip-13)" d="M 1507.0 599.5 L 1516.0 592.5 L 1548.0 587.5 L 1697.0 620.5 L 1774.0 630.5 L 1802.0 625.5 L 1827.0 593.5 L 1778.0 433.5 " fill="none" id="make-me-a-hanzi-animation-13" stroke-dasharray="638 1276" stroke-linecap="round"></path>

      <clipPath id="make-me-a-hanzi-clip-14">
      <path d="M 1687.0 507.5 Q 1712.0 513.5 1736.0 516.5 Q 1752.0 520.5 1746.0 529.5 Q 1739.0 539.5 1720.0 542.5 Q 1707.0 543.5 1689.0 538.5 L 1646.0 525.5 Q 1613.0 516.5 1586.0 507.5 Q 1573.0 503.5 1589.0 493.5 Q 1593.0 490.5 1647.0 499.5 L 1687.0 507.5 Z" fill="lightgray"></path>
      </clipPath>
      <path clip-path="url(#make-me-a-hanzi-clip-14)" d="M 1593.0 501.5 L 1634.0 506.5 L 1700.0 526.5 L 1738.0 525.5 " fill="none" id="make-me-a-hanzi-animation-14" stroke-dasharray="276 552" stroke-linecap="round"></path>

      <clipPath id="make-me-a-hanzi-clip-15">
      <path d="M 1683.0 452.5 Q 1684.0 482.5 1687.0 507.5 L 1689.0 538.5 Q 1689.0 556.5 1691.0 562.5 Q 1695.0 578.5 1672.0 598.5 C 1650.0 618.5 1628.0 620.5 1638.0 592.5 Q 1642.0 588.5 1646.0 525.5 L 1647.0 499.5 Q 1647.0 477.5 1648.0 444.5 C 1649.0 414.5 1682.0 422.5 1683.0 452.5 Z" fill="lightgray"></path>
      </clipPath>
      <path clip-path="url(#make-me-a-hanzi-clip-15)" d="M 1644.0 592.5 L 1667.0 567.5 L 1665.0 467.5 L 1652.0 452.5 " fill="none" id="make-me-a-hanzi-animation-15" stroke-dasharray="282 564" stroke-linecap="round"></path>

      <clipPath id="make-me-a-hanzi-clip-16">
      <path d="M 1573.0 409.5 Q 1576.0 409.5 1679.0 423.5 Q 1680.0 424.5 1682.0 423.5 Q 1722.0 432.5 1762.0 435.5 C 1792.0 437.5 1792.0 453.5 1763.0 461.5 Q 1759.0 462.5 1756.0 463.5 Q 1726.0 469.5 1683.0 452.5 L 1648.0 444.5 Q 1608.0 437.5 1572.0 428.5 C 1543.0 421.5 1543.0 406.5 1573.0 409.5 Z" fill="lightgray"></path>
      </clipPath>
      <path clip-path="url(#make-me-a-hanzi-clip-16)" d="M 1574.0 414.5 L 1596.0 424.5 L 1664.0 431.5 L 1757.0 455.5 " fill="none" id="make-me-a-hanzi-animation-16" stroke-dasharray="317 634" stroke-linecap="round"></path>

      <clipPath id="make-me-a-hanzi-clip-17">
      <path d="M 1447.0 329.5 Q 1429.0 328.5 1443.0 313.5 Q 1455.0 301.5 1470.0 296.5 Q 1489.0 292.5 1502.0 296.5 Q 1664.0 341.5 1940.0 341.5 Q 1941.0 341.5 1943.0 341.5 Q 1959.0 341.5 1964.0 348.5 Q 1968.0 358.5 1954.0 370.5 Q 1909.0 403.5 1877.0 396.5 Q 1769.0 372.5 1447.0 329.5 Z" fill="lightgray"></path>
      </clipPath>
      <path clip-path="url(#make-me-a-hanzi-clip-17)" d="M 1445.0 321.5 L 1494.0 315.5 L 1661.0 344.5 L 1886.0 369.5 L 1955.0 353.5 " fill="none" id="make-me-a-hanzi-animation-17" stroke-dasharray="644 1288" stroke-linecap="round"></path>

      <clipPath id="make-me-a-hanzi-clip-18">
      <path d="M 1520.0 248.5 Q 1510.0 252.5 1491.0 254.5 Q 1481.0 257.5 1477.0 252.5 Q 1473.0 246.5 1480.0 232.5 Q 1507.0 180.5 1523.0 92.5 Q 1527.0 65.5 1542.0 48.5 Q 1558.0 29.5 1563.0 43.5 Q 1564.0 50.5 1566.0 60.5 L 1565.0 80.5 Q 1564.0 90.5 1562.0 100.5 Q 1546.0 187.5 1542.0 216.5 C 1538.0 242.5 1538.0 242.5 1520.0 248.5 Z" fill="lightgray"></path>
      </clipPath>
      <path clip-path="url(#make-me-a-hanzi-clip-18)" d="M 1485.0 247.5 L 1506.0 229.5 L 1518.0 208.5 L 1553.0 48.5 " fill="none" id="make-me-a-hanzi-animation-18" stroke-dasharray="344 688" stroke-linecap="round"></path>

      <clipPath id="make-me-a-hanzi-clip-19">
      <path d="M 1765.0 82.5 Q 1765.0 75.5 1768.0 68.5 Q 1772.0 53.5 1784.0 55.5 Q 1797.0 56.5 1803.0 70.5 Q 1813.0 85.5 1833.0 156.5 Q 1846.0 204.5 1879.0 232.5 Q 1897.0 247.5 1881.0 261.5 Q 1865.0 276.5 1818.0 299.5 Q 1805.0 306.5 1748.0 292.5 Q 1676.0 283.5 1599.0 264.5 Q 1553.0 254.5 1520.0 248.5 C 1491.0 242.5 1514.0 205.5 1542.0 216.5 Q 1541.0 217.5 1543.0 217.5 Q 1576.0 229.5 1631.0 239.5 L 1663.0 245.5 Q 1771.0 266.5 1789.0 257.5 Q 1798.0 251.5 1794.0 224.5 Q 1779.0 136.5 1771.0 107.5 L 1765.0 82.5 Z" fill="lightgray"></path>
      </clipPath>
      <path clip-path="url(#make-me-a-hanzi-clip-19)" d="M 1527.0 245.5 L 1548.0 236.5 L 1762.0 279.5 L 1808.0 275.5 L 1834.0 242.5 L 1782.0 69.5 " fill="none" id="make-me-a-hanzi-animation-19" stroke-dasharray="638 1276" stroke-linecap="round"></path>

      <clipPath id="make-me-a-hanzi-clip-20">
      <path d="M 1682.0 157.5 Q 1710.0 163.5 1735.0 167.5 Q 1753.0 171.5 1746.0 180.5 Q 1737.0 190.5 1718.0 194.5 Q 1705.0 195.5 1685.0 191.5 L 1638.0 176.5 Q 1608.0 169.5 1582.0 160.5 Q 1569.0 156.5 1585.0 145.5 L 1639.0 149.5 L 1682.0 157.5 Z" fill="lightgray"></path>
      </clipPath>
      <path clip-path="url(#make-me-a-hanzi-clip-20)" d="M 1591.0 154.5 L 1694.0 177.5 L 1722.0 180.5 L 1738.0 175.5 " fill="none" id="make-me-a-hanzi-animation-20" stroke-dasharray="278 556" stroke-linecap="round"></path>

      <clipPath id="make-me-a-hanzi-clip-21">
      <path d="M 1677.0 102.5 Q 1678.0 132.5 1682.0 157.5 L 1685.0 191.5 Q 1686.0 198.5 1686.0 203.5 Q 1693.0 216.5 1685.0 225.5 Q 1675.0 237.5 1663.0 245.5 C 1639.0 262.5 1618.0 266.5 1631.0 239.5 Q 1632.0 235.5 1635.0 232.5 Q 1638.0 217.5 1638.0 176.5 L 1639.0 149.5 Q 1639.0 127.5 1639.0 94.5 C 1639.0 64.5 1676.0 72.5 1677.0 102.5 Z" fill="lightgray"></path>
      </clipPath>
      <path clip-path="url(#make-me-a-hanzi-clip-21)" d="M 1637.0 238.5 L 1663.0 213.5 L 1659.0 125.5 L 1644.0 102.5 " fill="none" id="make-me-a-hanzi-animation-21" stroke-dasharray="280 560" stroke-linecap="round"></path>

      <clipPath id="make-me-a-hanzi-clip-22">
      <path d="M 1566.0 60.5 Q 1575.0 59.5 1590.0 60.5 Q 1690.0 75.5 1765.0 82.5 C 1795.0 85.5 1797.0 92.5 1771.0 107.5 Q 1767.0 111.5 1758.0 112.5 Q 1728.0 119.5 1677.0 102.5 L 1639.0 94.5 Q 1599.0 88.5 1565.0 80.5 C 1536.0 73.5 1536.0 62.5 1566.0 60.5 Z" fill="lightgray"></path>
      </clipPath>
      <path clip-path="url(#make-me-a-hanzi-clip-22)" d="M 1572.0 65.5 L 1577.0 71.5 L 1762.0 103.5 " fill="none" id="make-me-a-hanzi-animation-22" stroke-dasharray="324 648" stroke-linecap="round"></path>

      <clipPath id="make-me-a-hanzi-clip-23">
      <path d="M 1425.0 -21.5 Q 1406.0 -22.5 1420.0 -39.5 Q 1432.0 -52.5 1449.0 -58.5 Q 1468.0 -64.5 1483.0 -60.5 Q 1684.0 -17.5 1927.0 -37.5 Q 1946.0 -38.5 1950.0 -30.5 Q 1956.0 -20.5 1941.0 -6.5 Q 1896.0 30.5 1859.0 25.5 Q 1748.0 6.5 1425.0 -21.5 Z" fill="lightgray"></path>
      </clipPath>
      <path clip-path="url(#make-me-a-hanzi-clip-23)" d="M 1423.0 -30.5 L 1475.0 -39.5 L 1584.0 -23.5 L 1860.0 -3.5 L 1894.0 -7.5 L 1939.0 -24.5 " fill="none" id="make-me-a-hanzi-animation-23" stroke-dasharray="650 1300" stroke-linecap="round"></path>

</g>
</svg>
